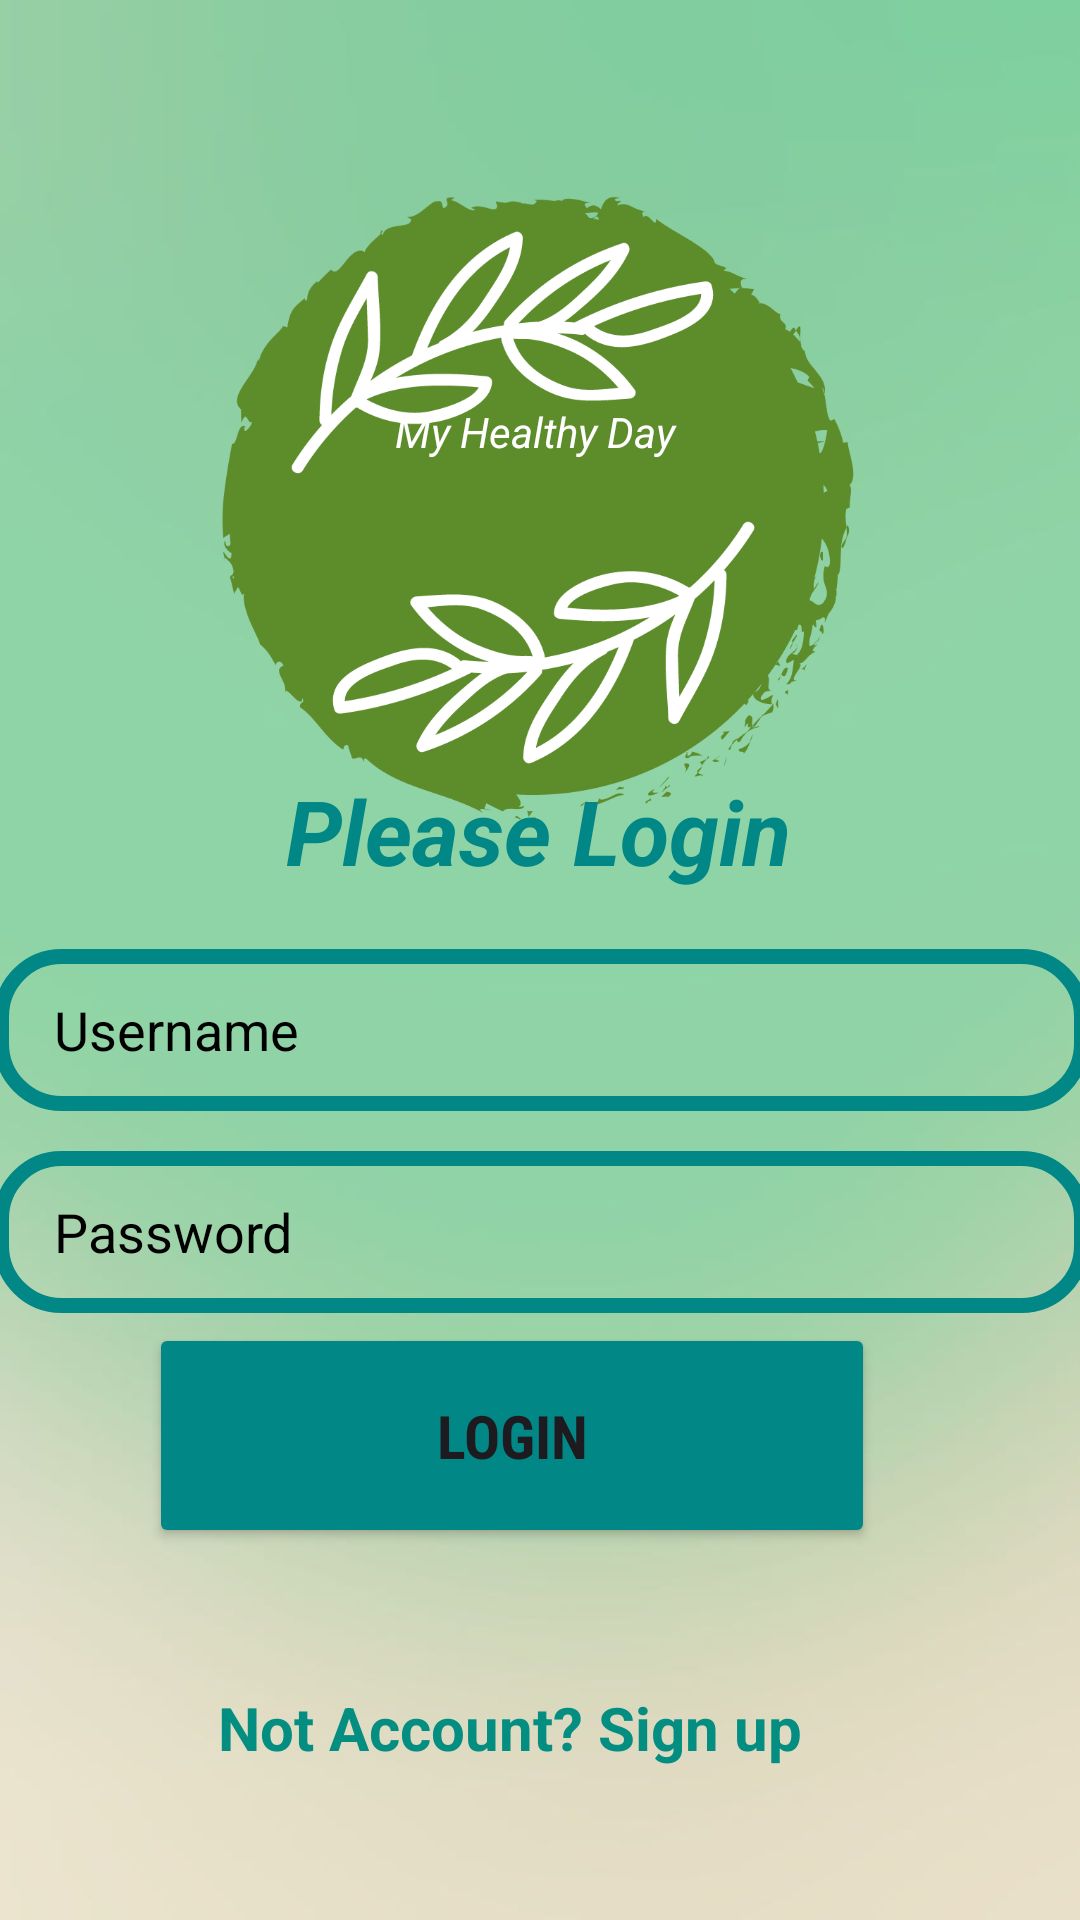

Reconstruct the res/layout file that produces this screen, plus the resources it refers to.
<!-- AndroidManifest.xml: application theme Theme.MyHealthyDay -->
<!-- res/layout/activity_login.xml -->
<?xml version="1.0" encoding="utf-8"?>
<androidx.constraintlayout.widget.ConstraintLayout xmlns:android="http://schemas.android.com/apk/res/android"
    xmlns:app="http://schemas.android.com/apk/res-auto"
    xmlns:tools="http://schemas.android.com/tools"
    android:layout_width="match_parent"
    android:layout_height="match_parent"
    android:background="@drawable/back1"
    android:textAlignment="center"
    android:visibility="visible"
    tools:context=".LoginActivity">

    <ImageView
        android:id="@+id/logoapp"
        android:layout_width="217dp"
        android:layout_height="248dp"
        android:layout_marginTop="16dp"
        app:layout_constraintBottom_toBottomOf="@+id/signupText"
        app:layout_constraintEnd_toEndOf="parent"
        app:layout_constraintHorizontal_bias="0.494"
        app:layout_constraintStart_toStartOf="parent"
        app:layout_constraintTop_toTopOf="parent"
        app:layout_constraintVertical_bias="0.086"
        app:srcCompat="@drawable/logo2" />

    <TextView
        android:id="@+id/pleaseLogin"
        android:layout_width="wrap_content"
        android:layout_height="wrap_content"
        android:text="Please Login"
        android:textAlignment="center"
        android:textColor="@color/teal_700"
        android:textSize="30sp"
        android:textStyle="bold|italic"
        app:layout_constraintBottom_toBottomOf="parent"
        app:layout_constraintEnd_toEndOf="parent"
        app:layout_constraintHorizontal_bias="0.497"
        app:layout_constraintStart_toStartOf="parent"
        app:layout_constraintTop_toTopOf="parent"
        app:layout_constraintVertical_bias="0.428" />

    <EditText
        android:id="@+id/username"
        android:layout_width="365dp"
        android:layout_height="54dp"
        android:background="@drawable/input_shape"
        android:drawableLeft="@drawable/input_iconemail"
        android:drawablePadding="10dp"
        android:ems="10"
        android:hint="Username"
        android:inputType="textEmailAddress"
        android:paddingLeft="20dp"
        android:paddingTop="10dp"
        android:paddingRight="10dp"
        android:paddingBottom="10dp"
        android:textAlignment="textStart"
        android:textColor="@color/black"
        android:textColorHint="@color/black"
        app:layout_constraintBottom_toBottomOf="parent"
        app:layout_constraintEnd_toEndOf="parent"
        app:layout_constraintStart_toStartOf="parent"
        app:layout_constraintTop_toTopOf="@+id/logoapp" />

    <EditText
        android:id="@+id/password"
        android:layout_width="365dp"
        android:layout_height="54dp"
        android:background="@drawable/input_shape"
        android:drawableLeft="@drawable/input_iconpassword"
        android:drawablePadding="10dp"
        android:ems="10"
        android:hint="Password"
        android:inputType="textPassword"
        android:paddingLeft="20dp"
        android:paddingTop="10dp"
        android:paddingRight="10dp"
        android:paddingBottom="10dp"
        android:textAlignment="textStart"
        android:textColor="@color/black"
        android:textColorHint="@color/black"
        app:layout_constraintBottom_toBottomOf="parent"
        app:layout_constraintEnd_toEndOf="parent"
        app:layout_constraintStart_toStartOf="parent"
        app:layout_constraintTop_toTopOf="parent"
        app:layout_constraintVertical_bias="0.655" />

    <TextView
        android:id="@+id/signupText"
        android:layout_width="215dp"
        android:layout_height="53dp"
        android:text="Not Account? Sign up"
        android:textAlignment="center"
        android:textColor="#048E81"
        android:textSize="20sp"
        android:textStyle="bold"
        app:layout_constraintBottom_toBottomOf="parent"
        app:layout_constraintEnd_toEndOf="parent"
        app:layout_constraintHorizontal_bias="0.433"
        app:layout_constraintStart_toStartOf="parent"
        app:layout_constraintTop_toTopOf="parent"
        app:layout_constraintVertical_bias="0.958" />

    <Button
        android:id="@+id/loginButton"
        android:layout_width="242dp"
        android:layout_height="75dp"
        android:layout_marginBottom="124dp"
        android:backgroundTint="@color/teal_700"
        android:text="LOGIN"
        android:textSize="20dp"
        android:fontFamily="sans-serif-condensed"
        android:lineSpacingExtra="8sp"
        android:textStyle="bold"
        app:layout_constraintBottom_toBottomOf="parent"
        app:layout_constraintEnd_toEndOf="parent"
        app:layout_constraintHorizontal_bias="0.42"
        app:layout_constraintStart_toStartOf="parent" />
    <TextView
        android:id="@+id/textView"
        android:layout_width="97dp"
        android:layout_height="30dp"
        android:text="@string/app_name"
        android:textColor="@color/white"
        android:textStyle="italic"
        app:layout_constraintBottom_toBottomOf="@+id/signupText"
        app:layout_constraintEnd_toEndOf="parent"
        app:layout_constraintStart_toStartOf="parent"
        app:layout_constraintTop_toTopOf="@+id/logoapp"
        app:layout_constraintVertical_bias="0.163" />

</androidx.constraintlayout.widget.ConstraintLayout>
<!-- resources referenced by this layout -->
<resources>
  <color name="black">#FF000000</color>
  <color name="teal_700">#FF018786</color>
  <color name="white">#FFFFFFFF</color>
  <!-- drawable back1: jpg bitmap (drawable, 10189 bytes) -->
  <!-- drawable input_shape (drawable) -->
  <?xml version="1.0" encoding="utf-8"?>
  <shape xmlns:android="http://schemas.android.com/apk/res/android">
      <stroke android:color="@color/teal_700" android:width="5dp"/>
      <corners android:radius="20dp"/>
  
  </shape>
  <!-- drawable logo2: png bitmap (drawable, 66709 bytes) -->
  <string name="app_name">My Healthy Day</string>
  <style name="Theme.MyHealthyDay" parent="Base.Theme.MyHealthyDay" />
  <style name="Base.Theme.MyHealthyDay" parent="Theme.Material3.DayNight.NoActionBar">
          
          
      </style>
</resources>
